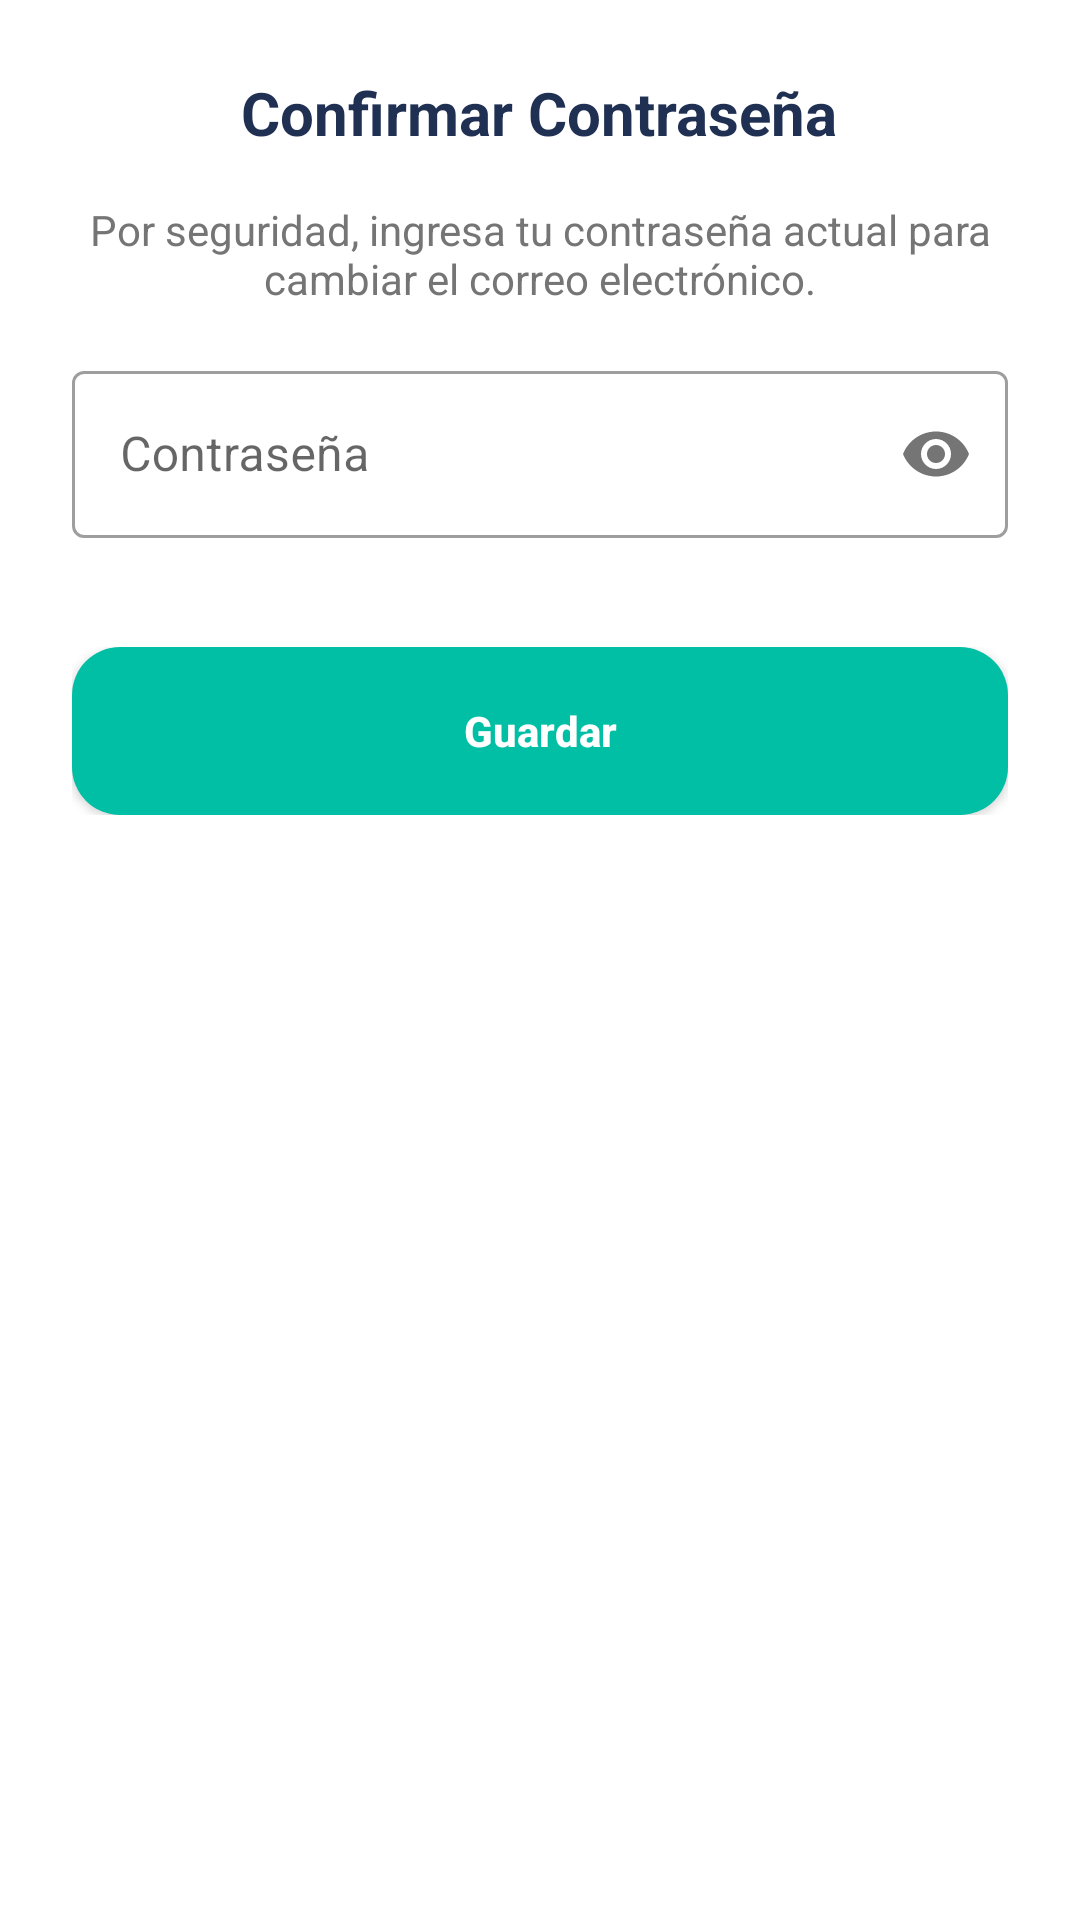

This screen was rendered from an Android layout file. Write that file and the resources it references.
<!-- AndroidManifest.xml: application theme Theme.GastoFacil -->
<!-- res/layout/dialog_reautenticar_correo.xml -->
<?xml version="1.0" encoding="utf-8"?>
<LinearLayout xmlns:android="http://schemas.android.com/apk/res/android"
    xmlns:app="http://schemas.android.com/apk/res-auto"
    android:layout_width="match_parent"
    android:layout_height="wrap_content"
    android:orientation="vertical"
    android:padding="24dp"
    android:background="@drawable/card_background">

    <TextView
        android:layout_width="wrap_content"
        android:layout_height="wrap_content"
        android:text="@string/c_reauth_pass_title"
        android:textColor="@color/purple_500"
        android:textSize="20sp"
        android:textStyle="bold"
        android:layout_gravity="center"
        android:layout_marginBottom="16dp" />

    <TextView
        android:layout_width="wrap_content"
        android:layout_height="wrap_content"
        android:text="@string/c_reauth_pass_desc"
        android:textColor="@color/nav_inactive"
        android:textSize="14sp"
        android:layout_marginBottom="16dp"
        android:gravity="center" />

    <com.google.android.material.textfield.TextInputLayout
        android:id="@+id/tilReauthPassword"
        style="@style/Widget.MaterialComponents.TextInputLayout.OutlinedBox"
        android:layout_width="match_parent"
        android:layout_height="wrap_content"
        android:hint="@string/password_label"
        app:passwordToggleEnabled="true"
        app:errorEnabled="true"
        android:layout_marginBottom="16dp">

        <com.google.android.material.textfield.TextInputEditText
            android:id="@+id/etReauthPassword"
            android:layout_width="match_parent"
            android:layout_height="wrap_content"
            android:inputType="textPassword"
            android:imeOptions="actionDone"
            android:textColor="@color/black"
            android:textSize="16sp" />
    </com.google.android.material.textfield.TextInputLayout>

    <FrameLayout
        android:layout_width="match_parent"
        android:layout_height="wrap_content">

        <androidx.appcompat.widget.AppCompatButton
            android:id="@+id/btnConfirmEmailChange"
            android:layout_width="match_parent"
            android:layout_height="56dp"
            android:background="@drawable/confirm_button_bg"
            android:text="@string/c_save"
            android:textAllCaps="false"
            android:textColor="@color/white"
            android:textSize="14sp"
            android:textStyle="bold" />

        <ProgressBar
            android:id="@+id/pbDialogReauth"
            android:layout_width="30dp"
            android:layout_height="30dp"
            android:layout_gravity="center"
            android:visibility="gone"
            android:indeterminateTint="@color/white" />
    </FrameLayout>

</LinearLayout>
<!-- resources referenced by this layout -->
<resources>
  <color name="black">#FF000000</color>
  <color name="nav_inactive">#757575</color>
  <color name="purple_500">#203053</color>
  <color name="white">#FFFFFFFF</color>
  <!-- drawable confirm_button_bg (drawable) -->
  <?xml version="1.0" encoding="utf-8"?>
  <shape xmlns:android="http://schemas.android.com/apk/res/android">
      <solid android:color="#00BFA5" />
      <corners android:radius="16dp" />
  </shape>
  <string name="c_reauth_pass_desc">Por seguridad, ingresa tu contraseña actual para cambiar el correo electrónico.</string>
  <string name="c_reauth_pass_title">Confirmar Contraseña</string>
  <string name="c_save">Guardar</string>
  <string name="password_label">Contraseña</string>
  <style name="Theme.GastoFacil" parent="Theme.MaterialComponents.DayNight.NoActionBar">
          
          <item name="colorPrimary">@color/purple_500</item>
          <item name="colorPrimaryVariant">@color/purple_700</item>
          <item name="colorOnPrimary">@color/white</item>
          
          <item name="colorSecondary">@color/teal_200</item>
          <item name="colorSecondaryVariant">@color/teal_700</item>
          <item name="colorOnSecondary">@color/black</item>
          
          <item name="android:statusBarColor">?attr/colorPrimaryVariant</item>
          
      </style>
  <color name="purple_700">#FF3700B3</color>
  <color name="teal_200">#FF03DAC5</color>
  <color name="teal_700">#FF018786</color>
</resources>
